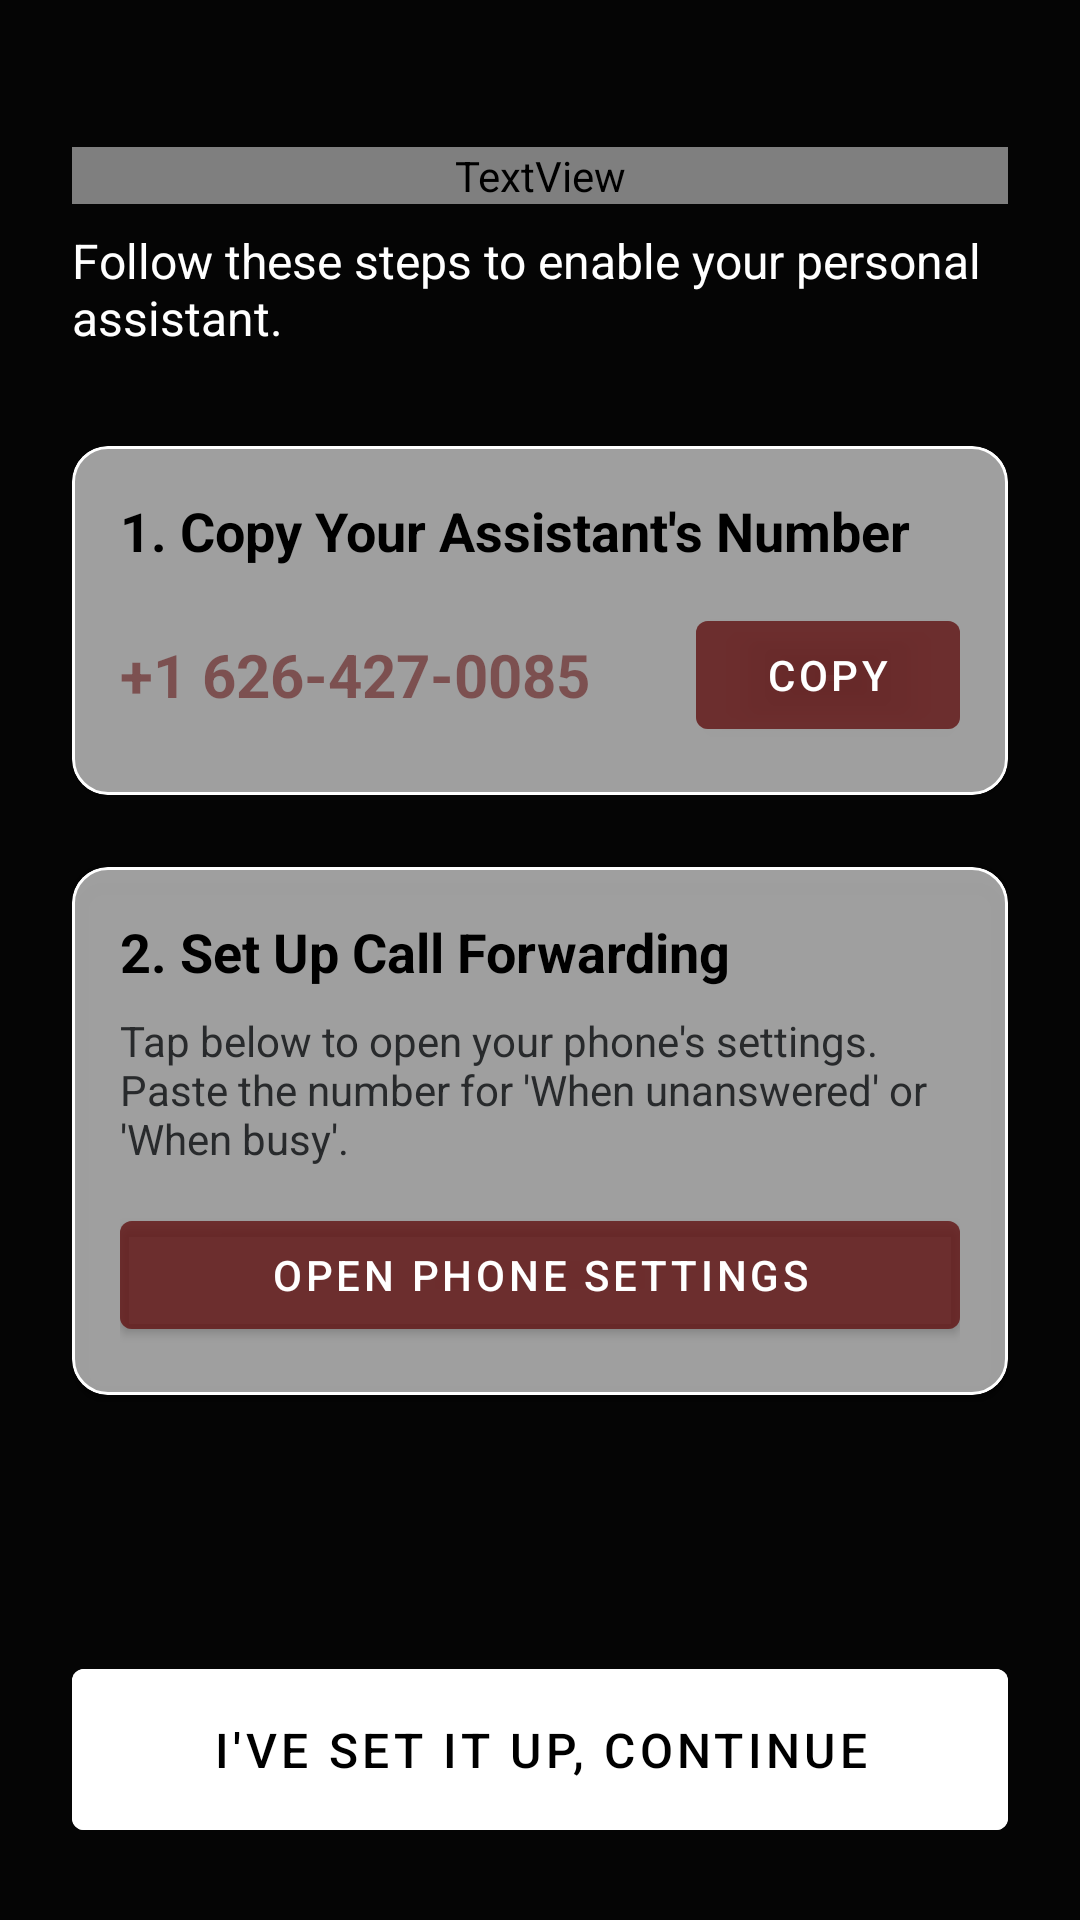

Android layout source for this screen:
<!-- AndroidManifest.xml: application theme Theme.EchoMi -->
<!-- res/layout/activity_setup.xml -->
<?xml version="1.0" encoding="utf-8"?>
<androidx.constraintlayout.widget.ConstraintLayout xmlns:android="http://schemas.android.com/apk/res/android"
    xmlns:app="http://schemas.android.com/apk/res-auto"
    xmlns:tools="http://schemas.android.com/tools"
    android:layout_width="match_parent"
    android:layout_height="match_parent"
    android:padding="24dp"
    android:background="@color/background"
    tools:context=".SetupActivity">

    <TextView
        android:id="@+id/titleTextView"
        android:layout_width="0dp"
        android:layout_height="wrap_content"
        android:text="Final Step: Connect Your AI"
        android:textSize="26sp"
        android:textStyle="bold"
        android:layout_marginTop="25dp"
        android:textColor="@color/green"
        app:layout_constraintTop_toTopOf="parent"
        app:layout_constraintStart_toStartOf="parent"
        app:layout_constraintEnd_toEndOf="parent" />

    <TextView
        android:id="@+id/subtitleTextView"
        android:layout_width="0dp"
        android:layout_height="wrap_content"
        android:layout_marginTop="8dp"
        android:text="Follow these steps to enable your personal assistant."
        android:textSize="16sp"
        android:textColor="@color/white"
        app:layout_constraintTop_toBottomOf="@id/titleTextView"
        app:layout_constraintStart_toStartOf="parent"
        app:layout_constraintEnd_toEndOf="parent" />

    <com.google.android.material.card.MaterialCardView
        android:id="@+id/step1Card"
        android:layout_width="0dp"
        android:layout_height="wrap_content"
        android:layout_marginTop="32dp"
        app:cardElevation="4dp"
        app:cardCornerRadius="12dp"
        app:strokeColor="#FFFFFF"
        app:strokeWidth="1dp"
        android:backgroundTint="#9DFFFFFF"
        app:layout_constraintTop_toBottomOf="@id/subtitleTextView"
        app:layout_constraintStart_toStartOf="parent"
        app:layout_constraintEnd_toEndOf="parent">

        <LinearLayout
            android:layout_width="match_parent"
            android:layout_height="wrap_content"
            android:orientation="vertical"
            android:padding="16dp">

            <TextView
                android:layout_width="wrap_content"
                android:layout_height="wrap_content"
                android:text="1. Copy Your Assistant's Number"
                android:textStyle="bold"
                android:textSize="18sp"
                android:textColor="@android:color/black"/>

            <LinearLayout
                android:layout_width="match_parent"
                android:layout_height="wrap_content"
                android:orientation="horizontal"
                android:layout_marginTop="12dp"
                android:gravity="center_vertical">

                <TextView
                    android:id="@+id/twilioNumberTextView"
                    android:layout_width="0dp"
                    android:layout_height="wrap_content"
                    android:layout_weight="1"
                    android:text="+1 626-427-0085"
                    android:textStyle="bold"
                    android:textSize="20sp"
                    android:textColor="#94621717"/>

                <com.google.android.material.button.MaterialButton
                    android:id="@+id/copyNumberButton"
                    android:layout_width="wrap_content"
                    android:layout_height="wrap_content"
                    android:backgroundTint="#94621717"
                    android:textColor="@color/white"
                    android:text="Copy"/>
            </LinearLayout>
        </LinearLayout>
    </com.google.android.material.card.MaterialCardView>

    <com.google.android.material.card.MaterialCardView
        android:id="@+id/step2Card"
        android:layout_width="0dp"
        android:layout_height="wrap_content"
        android:layout_marginTop="24dp"
        app:cardCornerRadius="12dp"
        app:cardElevation="4dp"
        app:strokeColor="#FFFFFF"
        app:strokeWidth="1dp"
        android:backgroundTint="#9DFFFFFF"
        app:layout_constraintTop_toBottomOf="@id/step1Card"
        app:layout_constraintStart_toStartOf="parent"
        app:layout_constraintEnd_toEndOf="parent">

        <LinearLayout
            android:layout_width="match_parent"
            android:layout_height="wrap_content"
            android:orientation="vertical"
            android:padding="16dp">

            <TextView
                android:layout_width="wrap_content"
                android:layout_height="wrap_content"
                android:text="2. Set Up Call Forwarding"
                android:textStyle="bold"
                android:textSize="18sp"
                android:textColor="@android:color/black"/>

            <TextView
                android:layout_width="wrap_content"
                android:layout_height="wrap_content"
                android:layout_marginTop="8dp"
                android:textColor="#282A2C"
                android:text="Tap below to open your phone's settings. Paste the number for 'When unanswered' or 'When busy'."/>

            <com.google.android.material.button.MaterialButton
                android:id="@+id/openSettingsButton"
                android:layout_width="match_parent"
                android:layout_height="wrap_content"
                android:layout_marginTop="12dp"
                android:textColor="@color/white"
                android:backgroundTint="#94621717"
                android:text="Open Phone Settings"/>
        </LinearLayout>
    </com.google.android.material.card.MaterialCardView>

    <com.google.android.material.button.MaterialButton
        android:id="@+id/continueButton"
        android:layout_width="0dp"
        android:layout_height="wrap_content"
        android:text="I've Set It Up, Continue"
        android:textColor="@color/black"
        android:backgroundTint="#FFFFFF"
        android:padding="16dp"
        android:textSize="16sp"
        app:layout_constraintBottom_toBottomOf="parent"
        app:layout_constraintStart_toStartOf="parent"
        app:layout_constraintEnd_toEndOf="parent" />

</androidx.constraintlayout.widget.ConstraintLayout>
<!-- resources referenced by this layout -->
<resources>
  <style name="Theme.EchoMi" parent="Theme.MaterialComponents.DayNight.NoActionBar">
          <item name="colorPrimary">@color/terminal_green</item>
          <item name="colorPrimaryVariant">@color/deep_forest</item>
          <item name="colorOnPrimary">@color/background_obsidian</item>
  
          <item name="colorSecondary">@color/terminal_green</item>
          <item name="colorSecondaryVariant">@color/deep_forest</item>
          <item name="colorOnSecondary">@color/background_obsidian</item>
  
          <item name="android:statusBarColor">@color/background_obsidian</item>
          <item name="android:windowLightStatusBar">false</item> <item name="android:windowBackground">@color/background_obsidian</item>
      </style>
  <color name="terminal_green">#00E676</color>
  <color name="deep_forest">#0D2818</color>
  <color name="background_obsidian">#050505</color>
  <!-- not gathered from this repository: default colours our renderer supplied (Android Studio template values) -->
  <color name="black">#FF000000</color>
  <color name="white">#FFFFFFFF</color>
</resources>
